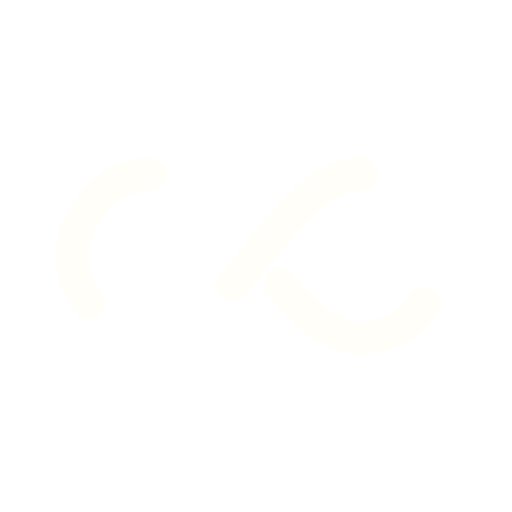
t = 0.00 s
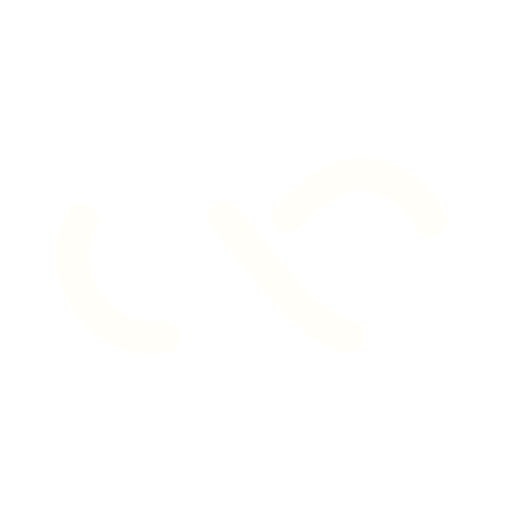
t = 0.50 s
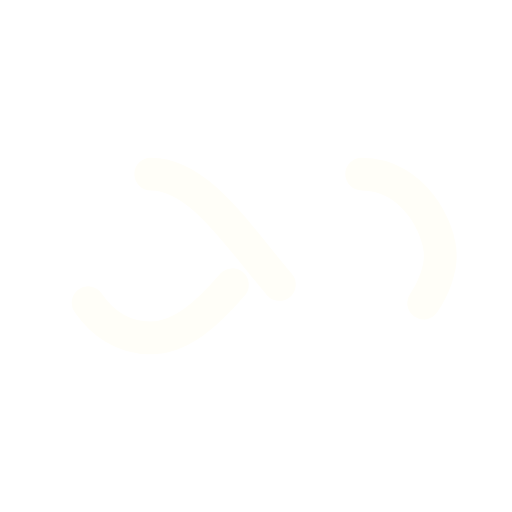
t = 1.00 s
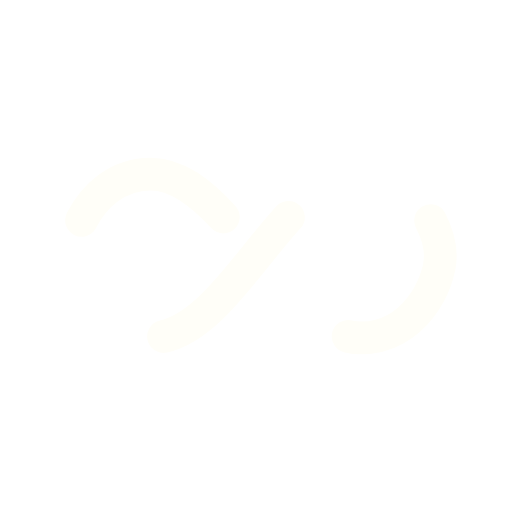
t = 1.50 s

The animated SVG that drew these frames (rendered in a browser with its animation timeline set to each time). Animation: 1 SMIL element (animate=1); one cycle of 2.00 s, repeats indefinitely.

<?xml version="1.0" encoding="utf-8"?>
<svg xmlns="http://www.w3.org/2000/svg" xmlns:xlink="http://www.w3.org/1999/xlink" style="margin: auto; background: none; display: block; shape-rendering: auto;" width="100px" height="100px" viewBox="0 0 100 100" preserveAspectRatio="xMidYMid">
<path fill="none" stroke="#fffef8" stroke-width="8" stroke-dasharray="42.76482137044271 42.76482137044271" d="M24.3 30C11.4 30 5 43.3 5 50s6.4 20 19.3 20c19.3 0 32.1-40 51.4-40 C88.6 30 95 43.3 95 50s-6.4 20-19.3 20C56.4 70 43.6 30 24.3 30z" stroke-linecap="round" style="transform:scale(0.8);transform-origin:50px 50px">
  <animate attributeName="stroke-dashoffset" repeatCount="indefinite" dur="2s" keyTimes="0;1" values="0;256.58892822265625"></animate>
</path>
<!-- [ldio] generated by https://loading.io/ --></svg>